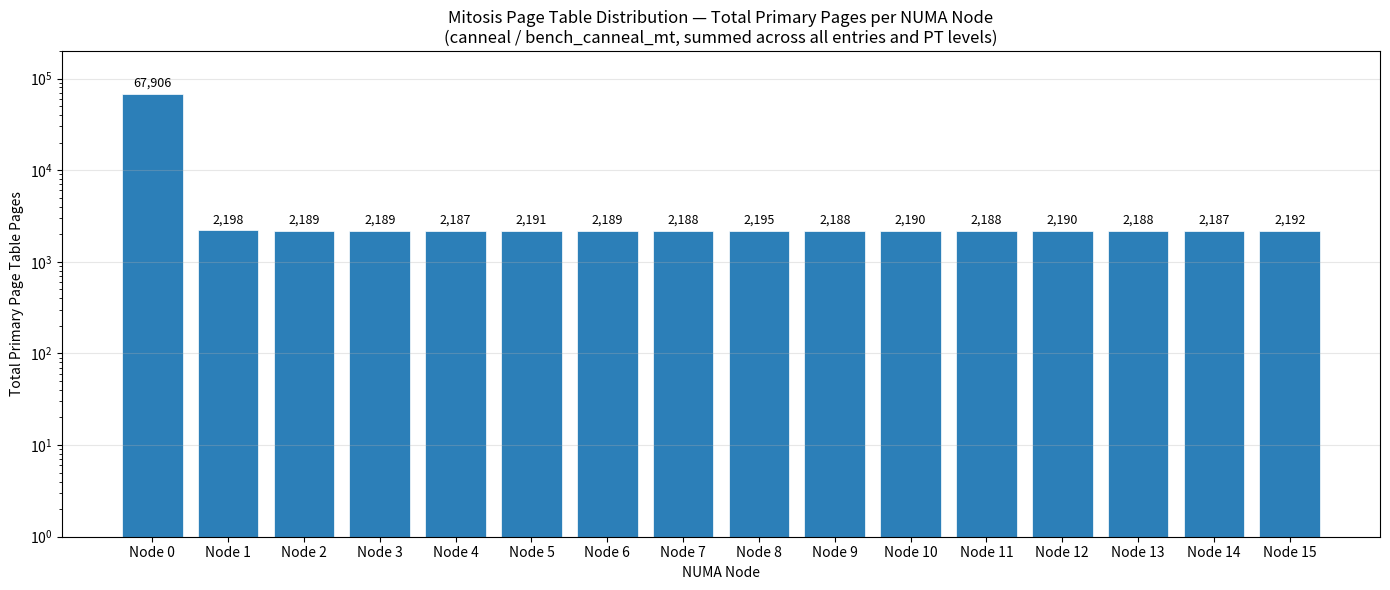

Generate this figure with matplotlib:
import matplotlib.pyplot as plt
import numpy as np

nodes = [f"Node {i}" for i in range(16)]

# Entry #462: numactl-wasp — all on Node 0: 1+3+3+5=12
e462 = [12, 0, 0, 0, 0, 0, 0, 0, 0, 0, 0, 0, 0, 0, 0, 0]

# Entry #463: bench_canneal_mt (PGD+PUD+PMD+PTE per node)
e463 = [
    0+1+131+67750,   # Node0  = 67882
    1+2+8+2187,      # Node1  = 2198
    0+0+5+2184,      # Node2  = 2189
    0+0+5+2184,      # Node3  = 2189
    0+0+3+2184,      # Node4  = 2187
    0+0+7+2184,      # Node5  = 2191
    0+0+5+2184,      # Node6  = 2189
    0+0+4+2184,      # Node7  = 2188
    0+0+11+2184,     # Node8  = 2195
    0+0+4+2184,      # Node9  = 2188
    0+0+6+2184,      # Node10 = 2190
    0+0+4+2184,      # Node11 = 2188
    0+0+6+2184,      # Node12 = 2190
    0+0+4+2184,      # Node13 = 2188
    0+0+3+2184,      # Node14 = 2187
    0+0+8+2184,      # Node15 = 2192
]

# Entry #464: time — all on Node 0: 1+3+3+5=12
e464 = [12, 0, 0, 0, 0, 0, 0, 0, 0, 0, 0, 0, 0, 0, 0, 0]

totals = np.array(e462) + np.array(e463) + np.array(e464)

fig, ax = plt.subplots(figsize=(14, 6))
bars = ax.bar(nodes, totals, color="#2c7fb8", edgecolor="white", linewidth=0.5)

for bar, val in zip(bars, totals):
    if val > 0:
        ax.annotate(f"{val:,}", (bar.get_x() + bar.get_width() / 2, bar.get_height()),
                    textcoords="offset points", xytext=(0, 5), ha="center", fontsize=9)

ax.set_ylabel("Total Primary Page Table Pages")
ax.set_xlabel("NUMA Node")
ax.set_title("Mitosis Page Table Distribution — Total Primary Pages per NUMA Node\n(canneal / bench_canneal_mt, summed across all entries and PT levels)")
ax.set_yscale("log")
ax.set_ylim(1, 200000)
ax.grid(axis="y", alpha=0.3)
fig.tight_layout()
plt.savefig("pt_distribution_canneal.png", dpi=150)
plt.show()
print("Saved to pt_distribution_canneal.png")
